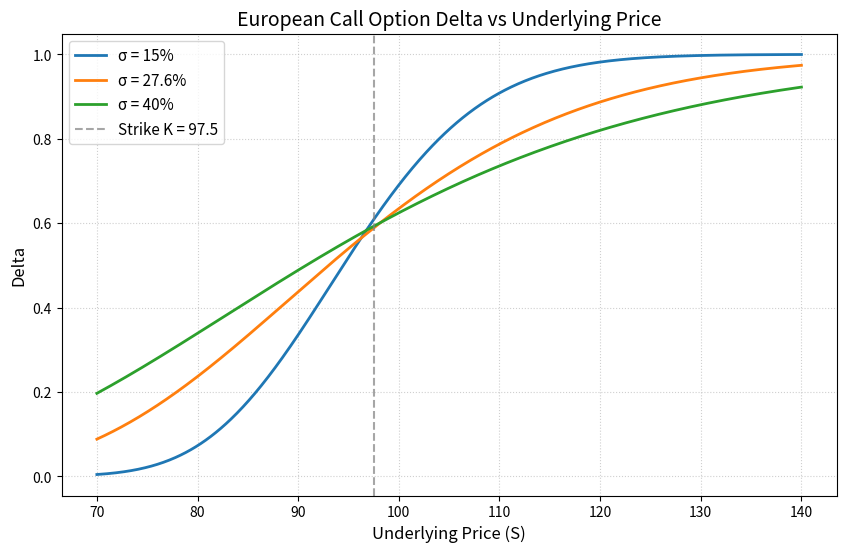

Generate this figure with matplotlib:
import numpy as np
from scipy.stats import norm
import matplotlib.pyplot as plt

# ---------------- 基础参数 ----------------
K = 97.5          # 行权价
r = 0.043         # 无风险利率 (每年 4.3%)
T = 0.58          # 剩剩余期限 (年)
q = 0.0           # 标的不分红

# ---------------- 核心计算函数 ----------------
def bs_call_delta(S, K, r, T, sigma, q=0.0):
    """
    计算欧式看涨期权的 Delta (Black-Scholes 闭式解)
    """
    d1 = (np.log(S / K) + (r - q + 0.5 * sigma**2) * T) / (sigma * np.sqrt(T))
    delta = norm.cdf(d1)
    return delta

# ---------------- 1. 报告特定点的 Delta ----------------
S_specific = 110.0
sigma_specific = 0.276
delta_at_s110 = bs_call_delta(S_specific, K, r, T, sigma_specific, q)

# ---------------- 2. 计算标的网格上的 Delta ----------------
S_grid = np.linspace(70, 140, 700)
# 波动率参数化：设定三个目标波动率
sigmas = [0.15, 0.276, 0.40]
sigma_labels = ['15%', '27.6%', '40%']

# ---------------- 3. 绘图 ----------------
plt.figure(figsize=(10, 6))

for sigma, label in zip(sigmas, sigma_labels):
    deltas = bs_call_delta(S_grid, K, r, T, sigma, q)
    plt.plot(S_grid, deltas, label=f'σ = {label}', linewidth=2)

plt.title('European Call Option Delta vs Underlying Price', fontsize=14)
plt.xlabel('Underlying Price (S)', fontsize=12)
plt.ylabel('Delta', fontsize=12)
plt.axvline(x=K, color='gray', linestyle='--', alpha=0.7, label=f'Strike K = {K}')
plt.legend(fontsize=11)
plt.grid(True, linestyle=':', alpha=0.6)

# 保存图形
fig_path = 'bs_delta_curves.png'
plt.savefig(fig_path, dpi=300, bbox_inches='tight')
plt.close()

# ---------------- 4. 填充输出结果 ----------------
result = {
    'delta_at_s110': delta_at_s110,
    'figure_path': fig_path
}

# 供教师投屏演示时在控制台查看结果
if __name__ == '__main__':
    print(f"标的110、波动率27.6%时的Delta: {result['delta_at_s110']:.6f}")
    print(f"图表已保存至: {result['figure_path']}")
